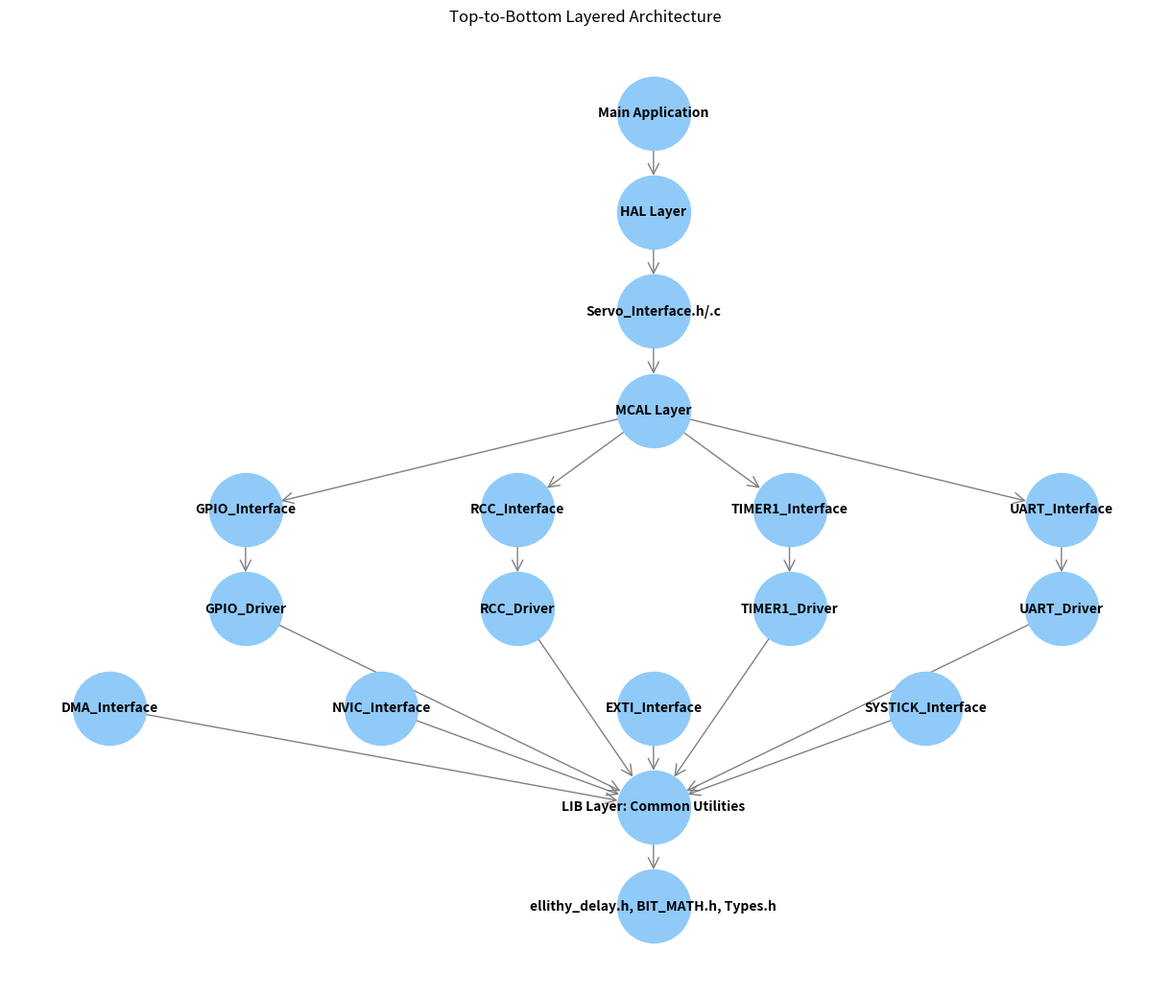

The matplotlib source for this figure:
import matplotlib.pyplot as plt
import networkx as nx

# Create a directed graph
G = nx.DiGraph()

# Add nodes and edges for each layer
G.add_edges_from([
    ("Main Application", "HAL Layer"),
    ("HAL Layer", "Servo_Interface.h/.c"),
    ("Servo_Interface.h/.c", "MCAL Layer"),
    ("MCAL Layer", "GPIO_Interface"),
    ("MCAL Layer", "RCC_Interface"),
    ("MCAL Layer", "TIMER1_Interface"),
    ("MCAL Layer", "UART_Interface"),
    ("GPIO_Interface", "GPIO_Driver"),
    ("RCC_Interface", "RCC_Driver"),
    ("TIMER1_Interface", "TIMER1_Driver"),
    ("UART_Interface", "UART_Driver"),
    ("GPIO_Driver", "LIB Layer: Common Utilities"),
    ("RCC_Driver", "LIB Layer: Common Utilities"),
    ("TIMER1_Driver", "LIB Layer: Common Utilities"),
    ("UART_Driver", "LIB Layer: Common Utilities"),
    ("DMA_Interface", "LIB Layer: Common Utilities"),
    ("NVIC_Interface", "LIB Layer: Common Utilities"),
    ("EXTI_Interface", "LIB Layer: Common Utilities"),
    ("SYSTICK_Interface", "LIB Layer: Common Utilities"),
    ("LIB Layer: Common Utilities", "ellithy_delay.h, BIT_MATH.h, Types.h")
])

# Define node positions for top-to-bottom layout
pos = {
    "Main Application": (0, 10),
    "HAL Layer": (0, 8),
    "Servo_Interface.h/.c": (0, 6),
    "MCAL Layer": (0, 4),
    "GPIO_Interface": (-3, 2),
    "RCC_Interface": (-1, 2),
    "TIMER1_Interface": (1, 2),
    "UART_Interface": (3, 2),
    "GPIO_Driver": (-3, 0),
    "RCC_Driver": (-1, 0),
    "TIMER1_Driver": (1, 0),
    "UART_Driver": (3, 0),
    "DMA_Interface": (-4, -2),
    "NVIC_Interface": (-2, -2),
    "EXTI_Interface": (0, -2),
    "SYSTICK_Interface": (2, -2),
    "LIB Layer: Common Utilities": (0, -4),
    "ellithy_delay.h, BIT_MATH.h, Types.h": (0, -6)
}

# Draw the graph
plt.figure(figsize=(12, 10))
nx.draw(G, pos, with_labels=True, node_size=3000, node_color="#90CAF9", font_size=10, font_weight='bold', arrowsize=20, arrowstyle='->', edge_color='gray')
plt.title("Top-to-Bottom Layered Architecture")
plt.show()
